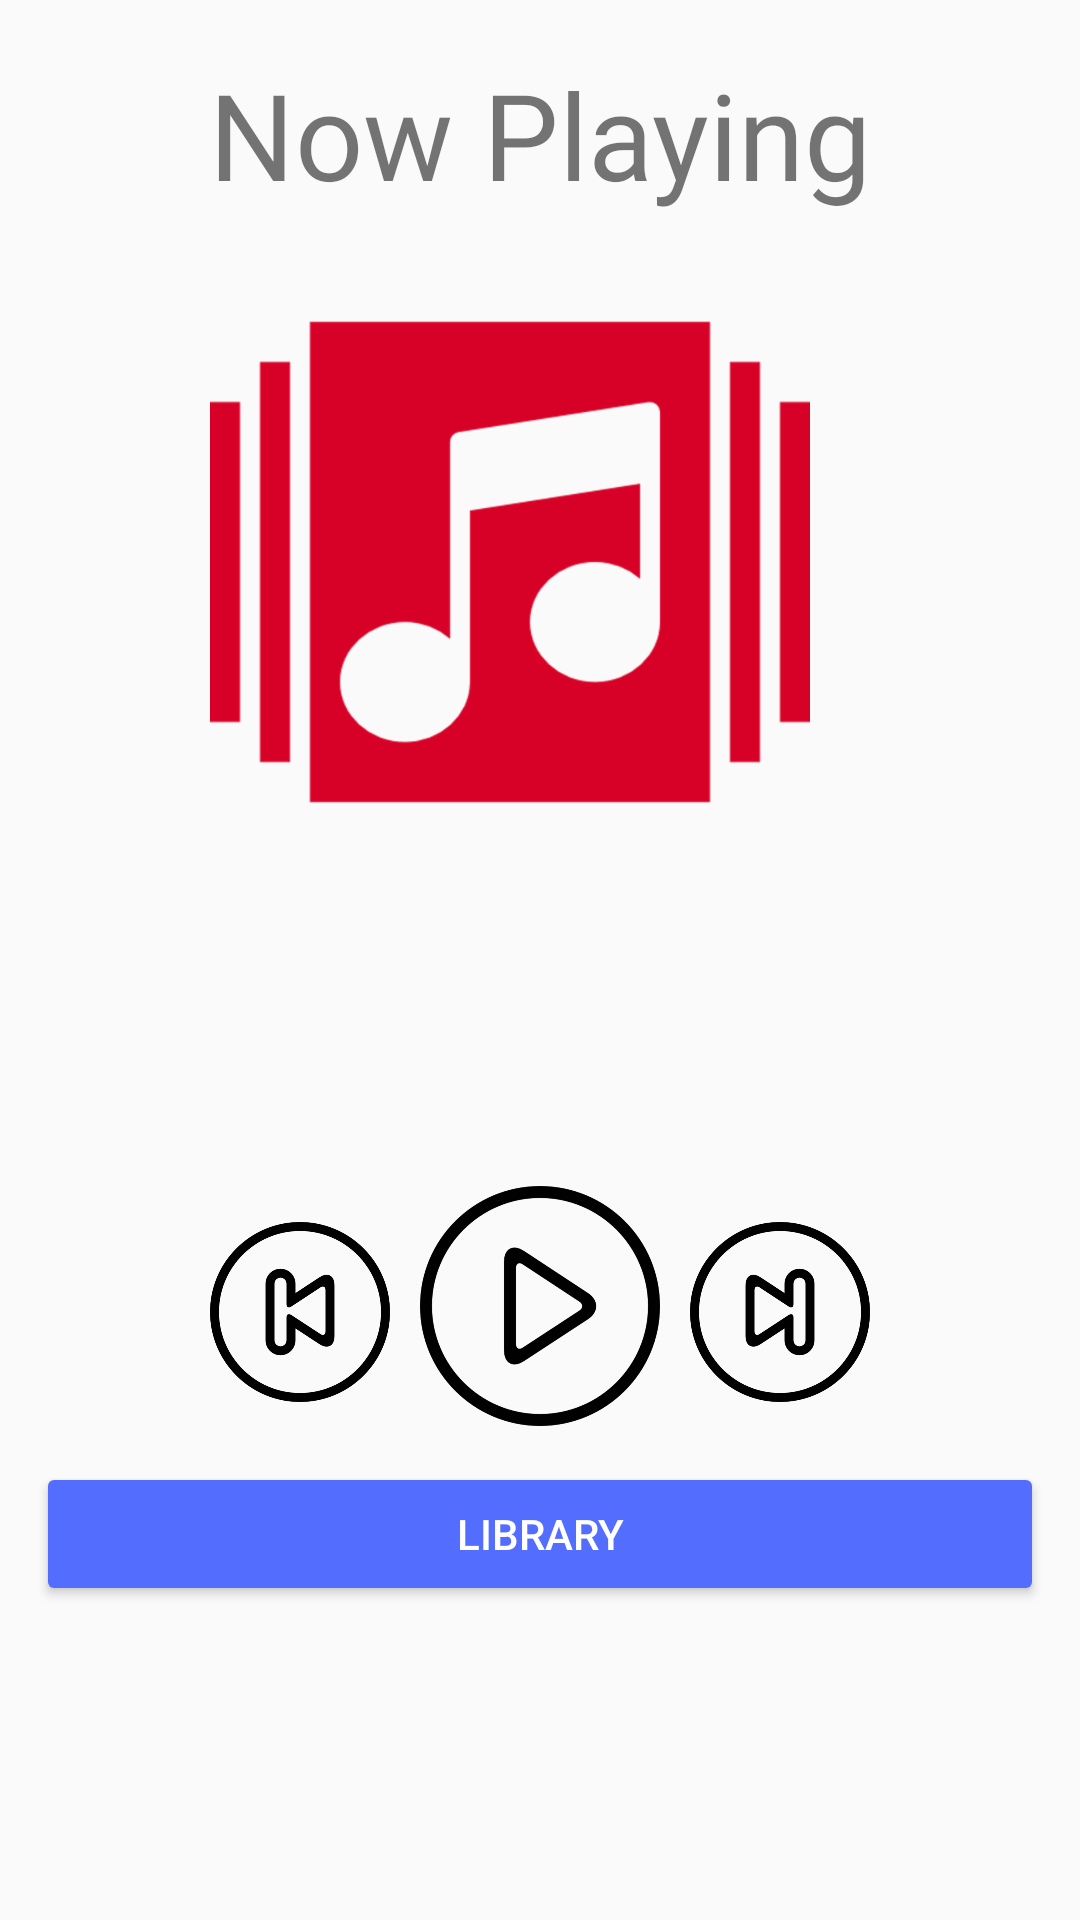

Android layout source for this screen:
<!-- AndroidManifest.xml: application theme AppTheme -->
<!-- res/layout/activity_now_playing.xml -->
<?xml version="1.0" encoding="utf-8"?>
<ScrollView
    xmlns:android="http://schemas.android.com/apk/res/android"
    xmlns:tools="http://schemas.android.com/tools"
    android:layout_width="match_parent"
    android:layout_height="wrap_content">
    <LinearLayout
        android:layout_width="match_parent"
        android:layout_height="wrap_content"
        android:orientation="vertical"
        tools:context="com.example.android.musicalstructureapp.MainActivity">

        <TextView
            android:layout_width="match_parent"
            android:layout_height="wrap_content"
            android:layout_marginTop="10dp"
            android:fontFamily="@font/lato_bold"
            android:padding="8sp"
            android:text="@string/now_playing"
            android:textAlignment="center"
            android:textSize="40sp" />

        <ImageView
            android:layout_width="wrap_content"
            android:layout_height="wrap_content"
            android:layout_marginEnd="10dp"
            android:layout_marginRight="10dp"
            android:layout_marginTop="8dp"
            android:adjustViewBounds="true"
            android:maxHeight="200dp"
            android:maxWidth="200dp"
            android:scaleType="fitCenter"
            android:src="@drawable/player"
            android:layout_gravity="center"/>
        <TextView
            android:id="@+id/song_title_text_view"
            android:layout_width="match_parent"
            android:layout_height="wrap_content"
            android:layout_marginTop="10dp"
            android:fontFamily="@font/lato_bold"
            android:paddingTop="8sp"
            android:paddingLeft="8sp"
            android:paddingRight="8sp"
            tools:text="Song Title"
            android:textAlignment="center"
            android:textSize="20sp" />

        <TextView
            android:id="@+id/artist_text_view"
            android:layout_width="match_parent"
            android:layout_height="wrap_content"
            android:fontFamily="@font/lato"
            android:paddingLeft="8sp"
            android:paddingRight="8sp"
            android:paddingBottom="8sp"
            android:layout_marginBottom="20dp"
            tools:text="Artist"
            android:textAlignment="center"
            android:textSize="20sp" />

        <LinearLayout
            android:layout_width="match_parent"
            android:layout_height="wrap_content"
            android:gravity="center_horizontal"
            android:orientation="horizontal">

            <ImageView
                android:layout_width="wrap_content"
                android:layout_height="wrap_content"
                android:layout_marginEnd="10dp"
                android:layout_marginRight="10dp"
                android:layout_marginTop="20dp"
                android:adjustViewBounds="true"
                android:maxHeight="60dp"
                android:maxWidth="60dp"
                android:scaleType="fitCenter"
                android:src="@drawable/back" />

            <ImageView
                android:layout_width="wrap_content"
                android:layout_height="wrap_content"
                android:layout_marginTop="8dp"
                android:adjustViewBounds="true"
                android:maxHeight="80dp"
                android:maxWidth="80dp"
                android:scaleType="fitCenter"
                android:src="@drawable/play" />

            <ImageView
                android:layout_width="wrap_content"
                android:layout_height="wrap_content"
                android:layout_marginLeft="10dp"
                android:layout_marginStart="10dp"
                android:layout_marginTop="20dp"
                android:adjustViewBounds="true"
                android:maxHeight="60dp"
                android:maxWidth="60dp"
                android:scaleType="fitCenter"
                android:src="@drawable/next" />

        </LinearLayout>

        <Button
            android:id="@+id/library_button"
            android:layout_marginTop="20dp"
            android:layout_width="match_parent"
            android:layout_height="wrap_content"
            android:text="@string/library"
            android:theme="@style/Buttons"
            android:layout_margin="12dp"/>

    </LinearLayout>
</ScrollView>
<!-- resources referenced by this layout -->
<resources>
  <!-- drawable back: png bitmap (drawable-hdpi, 19042 bytes) -->
  <!-- drawable next: png bitmap (drawable-hdpi, 19022 bytes) -->
  <!-- drawable play: png bitmap (drawable-hdpi, 18417 bytes) -->
  <!-- drawable player: png bitmap (drawable-hdpi, 9823 bytes) -->
  <string name="library">Library</string>
  <string name="now_playing">Now Playing</string>
  <style name="Buttons" parent="Widget.AppCompat.Button.Colored">
          <item name="android:textColor">#FFF</item>
          <item name="colorButtonNormal">@color/colourButton</item>
      </style>
  <style name="AppTheme" parent="Theme.AppCompat.DayNight.NoActionBar">
          <item name="colorPrimary">@color/primary_color</item>
          <item name="colorPrimaryDark">@color/primary_dark_color</item>
      </style>
  <color name="colourButton">#536dfe</color>
  <color name="primary_color">#000</color>
  <color name="primary_dark_color">#000</color>
</resources>
